Run: headless pygame with SDL's dummy video driver; simulated clock (each Clock.tick advances the game by its frame time, no real sleeping); random seed 0; keys injected as events and as key.get_pressed() state; no mouse input.
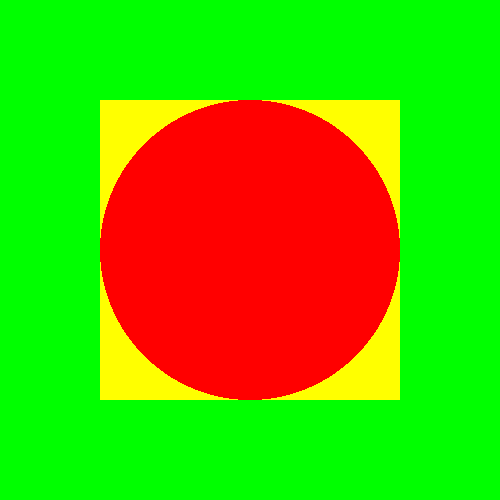
Frame 1 of 4 · flips 1–60 · no input
Frame 2 of 4 · flips 61–180 · tapped SPACE, RETURN · held RIGHT (→), D · screen unchanged from frame 1, image omitted
Frame 3 of 4 · flips 181–300 · held DOWN (↓), S · screen unchanged from frame 2, image omitted
Frame 4 of 4 · flips 301–420 · held LEFT (←), A, UP (↑), W · screen unchanged from frame 3, image omitted

The pygame program that drew these frames:

import pygame  as pg
import sys
pg.init()
X,Y = 500, 500
sc = pg.display.set_mode((X,Y))

while True:
	for event in pg.event.get():
		if event.type == pg.QUIT:
			sys.exit()
	sc.fill("green")
	pg.draw.rect(sc, "yellow", ((X/2)-150,(Y/2)-150,300,300))	
	pg.draw.circle(sc, "red", (X/2,Y/2), 150)
	pg.display.flip()
